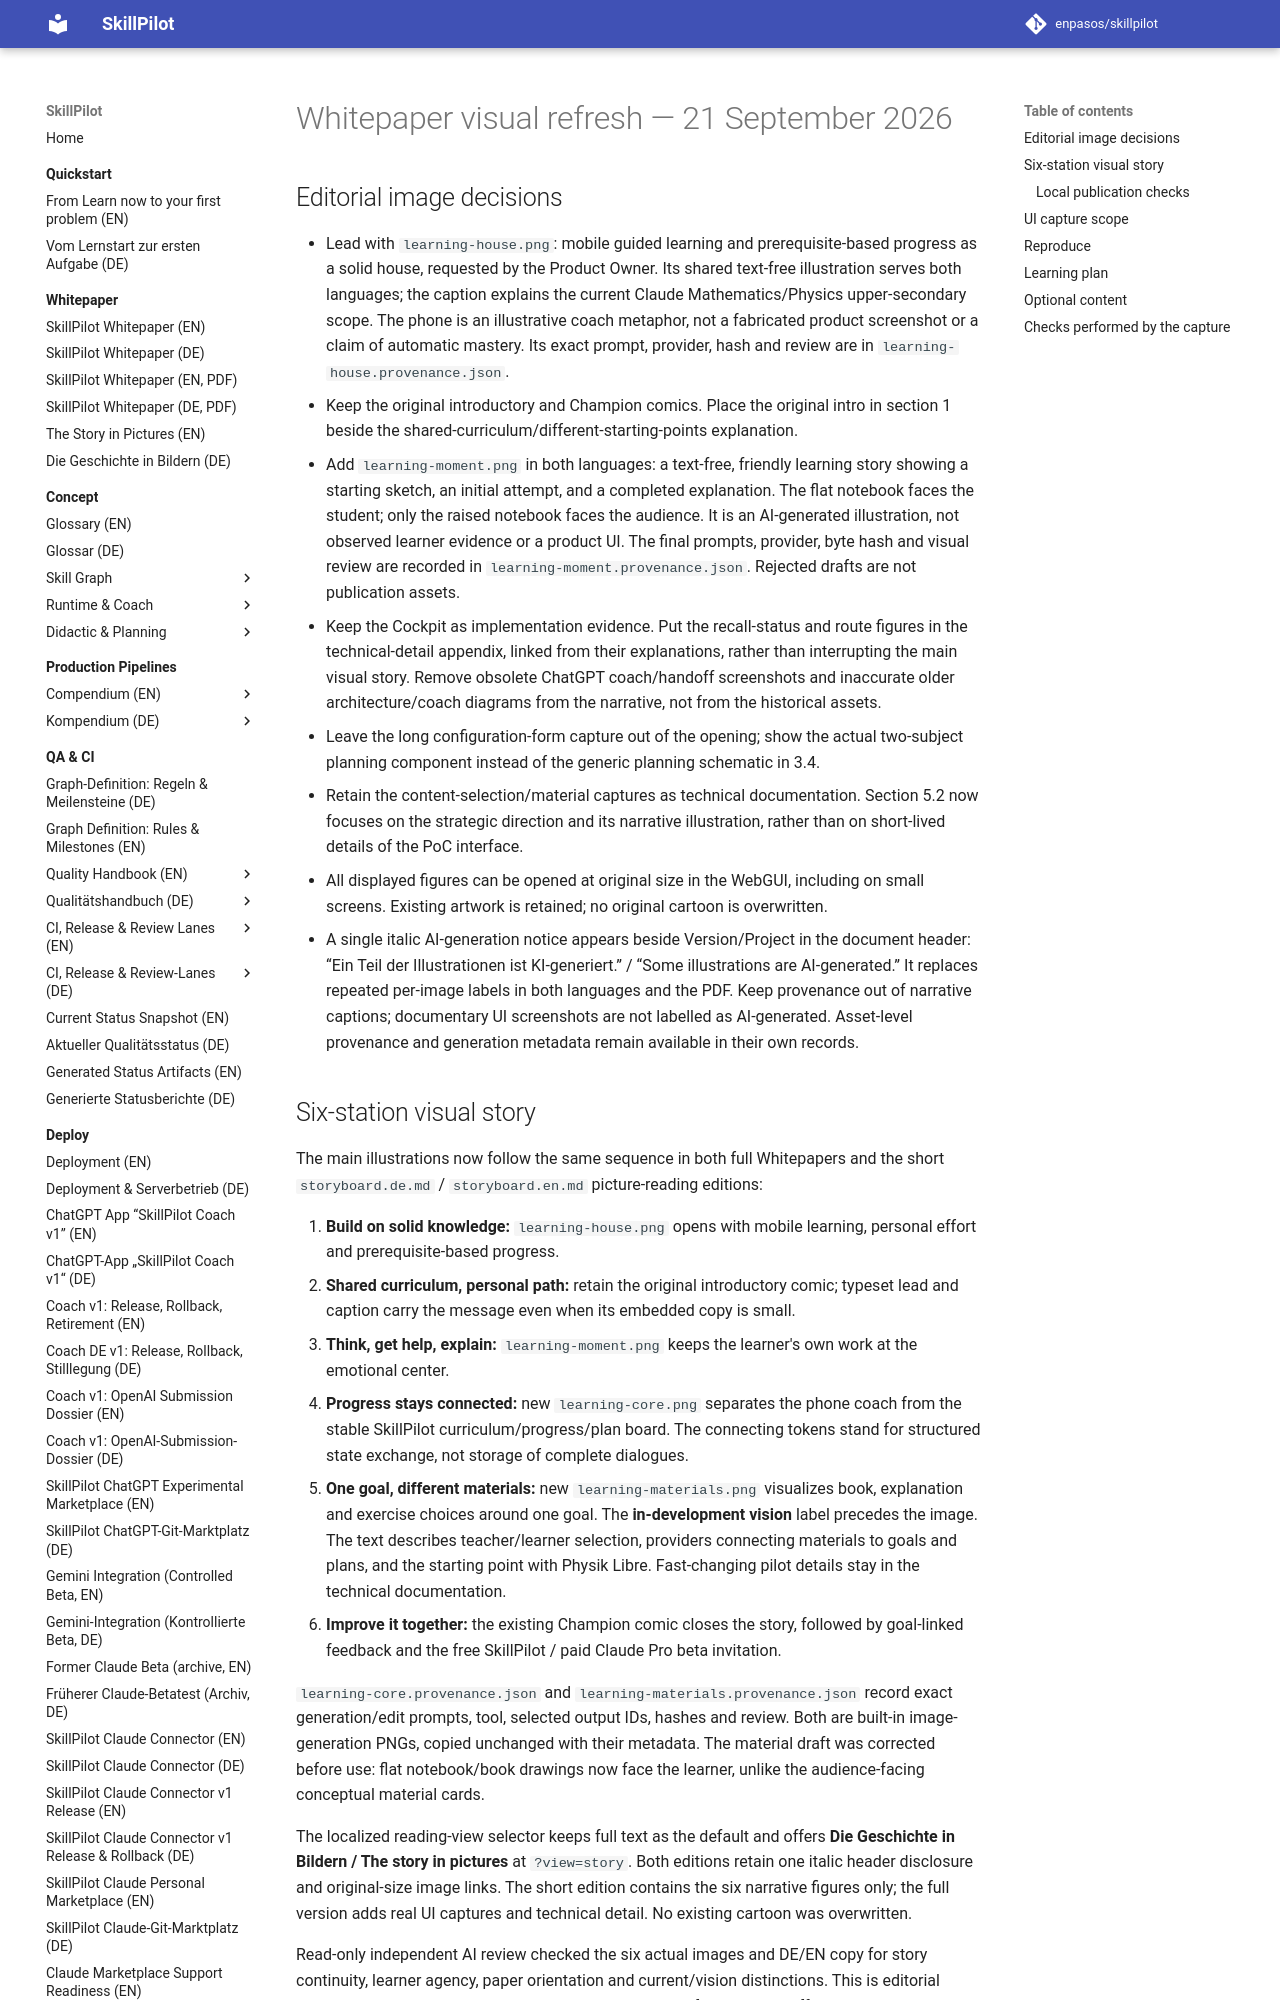

repository: enpasos/skillpilot · page: whitepaper/visual-refresh-2026-09-21/index.html · generator: mkdocs

# Whitepaper visual refresh — 21 September 2026

## Editorial image decisions

- Lead with `learning-house.png`: mobile guided learning and prerequisite-based
  progress as a solid house, requested by the Product Owner. Its shared text-free
  illustration serves both languages; the caption explains the current Claude
  Mathematics/Physics upper-secondary scope. The phone is an illustrative coach
  metaphor, not a fabricated product screenshot or a claim of automatic mastery.
  Its exact prompt, provider, hash and review are in `learning-house.provenance.json`.
- Keep the original introductory and Champion comics. Place the original intro
  in section 1 beside the shared-curriculum/different-starting-points explanation.
- Add `learning-moment.png` in both languages: a text-free, friendly learning
  story showing a starting sketch, an initial attempt, and a completed explanation.
  The flat notebook faces the student; only the raised notebook faces the audience.
  It is an AI-generated illustration, not observed learner evidence or a product UI.
  The final prompts, provider, byte hash and visual review are recorded in
  `learning-moment.provenance.json`. Rejected drafts are not publication assets.
- Keep the Cockpit as implementation evidence. Put the recall-status and route
  figures in the technical-detail appendix, linked from their explanations,
  rather than interrupting the main visual story. Remove obsolete ChatGPT coach/handoff screenshots and inaccurate older
  architecture/coach diagrams from the narrative, not from the historical assets.
- Leave the long configuration-form capture out of the opening; show the actual
  two-subject planning component instead of the generic planning schematic in 3.4.
- Retain the content-selection/material captures as technical documentation.
  Section 5.2 now focuses on the strategic direction and its narrative illustration,
  rather than on short-lived details of the PoC interface.
- All displayed figures can be opened at original size in the WebGUI, including
  on small screens. Existing artwork is retained; no original cartoon is overwritten.
- A single italic AI-generation notice appears beside Version/Project in the
  document header: “Ein Teil der Illustrationen ist KI-generiert.” /
  “Some illustrations are AI-generated.” It replaces repeated per-image labels
  in both languages and the PDF. Keep provenance out of narrative captions;
  documentary UI screenshots are not labelled as AI-generated. Asset-level
  provenance and generation metadata remain available in their own records.
